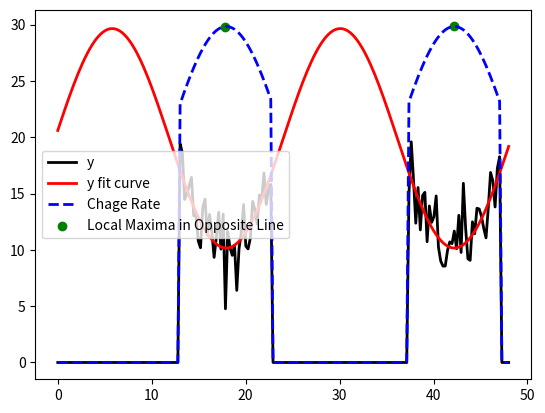

Reproduce this figure in Python. (Note: this script raises an exception after producing the figure.)

import os
import numpy as np
import matplotlib.pyplot as plt
from scipy.signal import argrelextrema

# Your code that uses argrelextrema

np.random.seed(42)
time = np.linspace(0, 48, 200)
base_prices = 20 + 10 * np.sin((2 * np.pi / 24) * time)
noise = np.random.normal(scale=2, size=len(time))
electricity_prices = base_prices + noise

import numpy, scipy.optimize

def fit_sin(tt, yy):
    '''Fit sin to the input time sequence, and return fitting parameters "amp", "omega", "phase", "offset", "freq", "period" and "fitfunc"'''
    tt = numpy.array(tt)
    yy = numpy.array(yy)
    ff = numpy.fft.fftfreq(len(tt), (tt[1]-tt[0]))   # assume uniform spacing
    Fyy = abs(numpy.fft.fft(yy))
    guess_freq = abs(ff[numpy.argmax(Fyy[1:])+1])   # excluding the zero frequency "peak", which is related to offset
    guess_amp = numpy.std(yy) * 2.**0.5
    guess_offset = numpy.mean(yy)
    guess = numpy.array([guess_amp, 2.*numpy.pi*guess_freq, 0., guess_offset])

    def sinfunc(t, A, w, p, c):  return A * numpy.sin(w*t + p) + c
    popt, pcov = scipy.optimize.curve_fit(sinfunc, tt, yy, p0=guess)
    A, w, p, c = popt
    f = w/(2.*numpy.pi)
    fitfunc = lambda t: A * numpy.sin(w*t + p) + c
    return {"amp": A, "omega": w, "phase": p, "offset": c, "freq": f, "period": 1./f, "fitfunc": fitfunc, "maxcov": numpy.max(pcov), "rawres": (guess,popt,pcov)}


N, amp, omega, phase, offset, noise = 500, 1., 2., .5, 4., 3
#N, amp, omega, phase, offset, noise = 50, 1., .4, .5, 4., .2
#N, amp, omega, phase, offset, noise = 200, 1., 20, .5, 4., 1
tt = time
tt2 = time
yy = electricity_prices
yynoise = yy + noise*(numpy.random.random(len(tt))-0.5)

res = fit_sin(tt, yynoise)

opposite_line = 40 - res["fitfunc"](tt)

# Identify local maxima indices on the opposite line
maxima_indices_opposite = argrelextrema(opposite_line, np.greater)

# Create an array to store the intervals
intervals = np.zeros_like(opposite_line)

interval_width = 20 

# Set values inside the intervals to the original values
for max_index in maxima_indices_opposite[0]:
    start_index = max(0, max_index - interval_width)
    end_index = min(len(tt), max_index + interval_width + 1)
    intervals[start_index:end_index] = 1

def fig3():
    # Plot the result
    plt.plot(tt, yy * intervals, "-k", label="y", linewidth=2)
    plt.plot(tt, res["fitfunc"](tt), "r-", label="y fit curve", linewidth=2)
    plt.plot(tt, opposite_line * intervals, "b--", label="Chage Rate", linewidth=2)
    plt.scatter(tt[maxima_indices_opposite], opposite_line[maxima_indices_opposite], color='green', label='Local Maxima in Opposite Line')
    plt.legend(loc="best")

    script_path = os.path.dirname(os.path.realpath(__file__))
    file_path = os.path.join(script_path, '../frontend/src/components/assets/fig3.png')
    plt.savefig(file_path, dpi=300)
    return "./components/assets/fig3.png"
    #plt.show()

fig3()